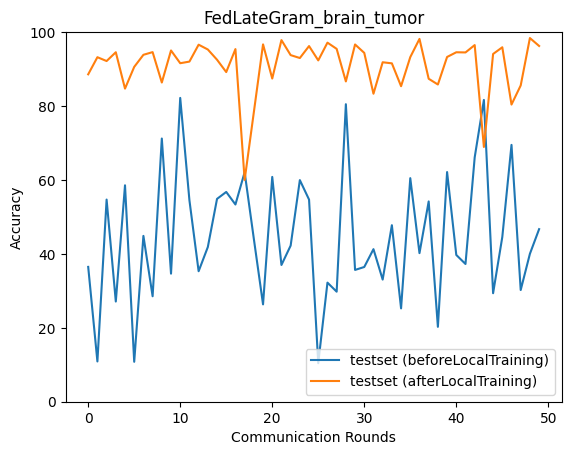

Data behind this chart, as committed beside it:
epoch, accuracy_test_before, macro_f1_test_before, macro_precision_test_before, macro_recall_test_before, accuracy_test_after, macro_f1_test_after, macro_precision_test_after, macro_recall_test_after
0, 36.48, 13.86, 34.08, 25.27, 88.58, 85.08, 85.94, 84.54
1, 10.89, 9.538, 26.23, 29.2, 93.21, 74.95, 84.7, 70.17
2, 54.69, 48.58, 44.51, 56.29, 92.18, 91.07, 92.12, 90.52
3, 27.11, 21.39, 32.61, 46.1, 94.56, 77.34, 94.69, 74.94
4, 58.56, 46.1, 48.1, 47.43, 84.71, 75.31, 88.06, 78.82
5, 10.8, 7.826, 31.08, 28.49, 90.59, 73, 90.67, 68.12
6, 44.87, 34.3, 27.79, 47.35, 93.86, 88.85, 92.8, 86.09
7, 28.53, 26.28, 45.54, 38.86, 94.59, 93.25, 92.78, 94
8, 71.21, 48.41, 49.7, 56.65, 86.36, 65.09, 82.24, 59.21
9, 34.65, 27.23, 26.85, 44.23, 95.04, 90.64, 93.78, 88.88
10, 82.2, 59.21, 54.82, 71.38, 91.59, 73.03, 88.71, 66.94
11, 54.51, 35.28, 56.41, 45.5, 92.03, 75.83, 93.31, 73.38
12, 35.31, 42.98, 46.82, 55.17, 96.6, 94.47, 94.84, 94.24
13, 41.85, 43.53, 65.7, 49.67, 95.3, 91.92, 96.16, 89.33
14, 54.88, 44.24, 57.05, 46.82, 92.53, 85.78, 93.66, 82.7
15, 56.76, 36.81, 50.73, 40.52, 89.19, 88.45, 89.82, 88.48
16, 53.36, 43.97, 58.34, 60.52, 95.41, 85.18, 84.06, 87.07
17, 62.09, 41.1, 47.79, 53.67, 60.0, 43.62, 41.23, 51.47
18, 44.07, 30.03, 24.7, 40.83, 78.32, 59.31, 82.97, 54.69
19, 26.34, 14.93, 28.64, 28.14, 96.69, 96.29, 95.65, 97
20, 60.83, 51.43, 67.58, 62.89, 87.44, 85.45, 88.72, 84.49
21, 37, 34.94, 79.3, 43.11, 97.84, 97.33, 97.24, 97.44
22, 42.24, 35.94, 65.38, 39.49, 93.78, 93.1, 93.12, 93.57
23, 59.96, 56.45, 74.01, 61.39, 92.99, 88.82, 89.16, 88.99
24, 54.69, 40.44, 70.94, 40.45, 96.22, 93.93, 95.66, 92.41
25, 10.42, 12.19, 52.22, 31.46, 92.35, 85.73, 90.38, 82.98
26, 32.22, 35.96, 50.42, 45.98, 97.15, 96, 95.92, 96.17
27, 29.77, 31.86, 61.22, 48.25, 95.47, 86.97, 85.75, 88.44
28, 80.5, 62.04, 76.01, 61.27, 86.66, 77.35, 91.72, 74.21
29, 35.66, 37.05, 52.15, 47.53, 96.66, 95.37, 94.84, 96.32
30, 36.45, 38.42, 65.19, 51.92, 94.38, 92.68, 94.37, 91.22
31, 41.28, 30.02, 60.52, 56.42, 83.33, 59.91, 56.98, 64.73
32, 33.04, 24.64, 42.07, 44.06, 91.85, 90.08, 92.84, 89.63
33, 47.76, 45.82, 51.57, 61.18, 91.55, 75.27, 82.31, 71.02
34, 25.25, 18.17, 36.47, 44.75, 85.37, 85.67, 84.94, 87.62
35, 60.49, 44.19, 69.02, 55.01, 93.24, 89.51, 88.95, 90.13
36, 40.2, 37.29, 73.2, 51.4, 98.16, 97.07, 96.74, 97.4
37, 54.19, 41.19, 73.69, 39.63, 87.38, 85.85, 86.64, 89.02
38, 20.26, 15.4, 29.6, 37.92, 85.83, 79.28, 86.69, 75.57
39, 62.14, 46.92, 58.99, 49.44, 93.28, 86.27, 90.03, 83.71
40, 39.71, 40.65, 38.07, 60.84, 94.55, 87.4, 84.94, 90.65
41, 37.27, 36.54, 66.9, 53.33, 94.5, 89.51, 93.29, 87.03
42, 66.11, 51.47, 57.69, 55.53, 96.49, 95.06, 95.71, 94.51
43, 81.65, 62.34, 63.6, 62.66, 68.93, 60.09, 78.35, 65.67
44, 29.35, 21.71, 75.92, 31.26, 94.09, 93.01, 92.71, 94.14
45, 44.56, 31.34, 64.33, 37, 95.9, 94.81, 95.05, 94.66
46, 69.49, 59.76, 70.65, 56.84, 80.4, 72.33, 76.12, 75.61
47, 30.22, 22.5, 39.21, 45.58, 85.57, 78.82, 81.93, 78.34
48, 40.02, 44.36, 50.08, 55.24, 98.4, 97.57, 97.2, 98.03
49, 46.69, 42.75, 66.54, 54.04, 96.25, 95, 96.63, 93.79
